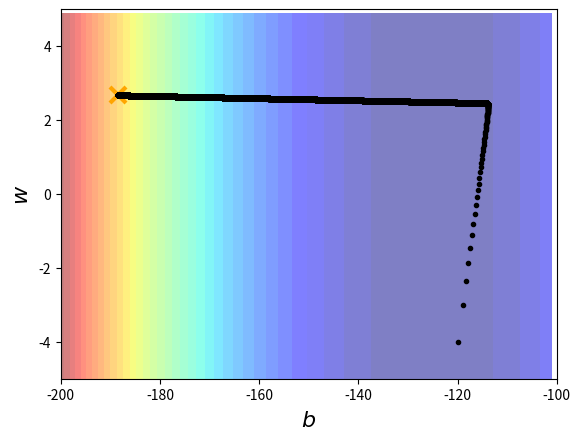

The script that saved this image:
import numpy as np
import matplotlib.pyplot as plt
x_data = [338., 333.,328., 207., 226., 25., 179., 60., 208., 606.]
y_data = [640., 633., 619., 393., 428., 27., 193., 66., 226., 1591.]

# relation of y_data and x_data: y_data = b+w * x_data

x = np.arange(-200, -100, 1)
y = np.arange(-5, 5, 0.1)
z = np.zeros((len(x),len(y)))

X, Y = np.meshgrid(x, y)

for i in range(len(x)):
    for j in range(len(y)):
        b = x[i]
        w = y[i]
        z[j][i] = 0
        for n in range(len(x_data)):
            z[j][i] = z[j][i] + (y_data[n] - b - w*x_data[n])**2
        z[j][i] = z[j][i] / len(x_data)

# y_data = b+ w* x_data
b = -120 # initial b
w = -4 # initial w
lr = 1 # learning rate
iteration = 100000

# Store initial values for plotting.
b_history = [b]
w_history = [w]

lr_b = 0
lr_w = 0
# Iterations
for i in range(iteration):
    b_grad = 0.0
    w_grad = 0.0
    for n in range(len(x_data)):
        b_grad = b_grad - 2.0 * (y_data[n] - (w * x_data[n] + b)) * 1.0
        w_grad = w_grad - 2.0 * (y_data[n] - (w * x_data[n] + b)) * x_data[n]

# 动态learning rate
    lr_b = lr_b + b_grad ** 2
    lr_w = lr_w + w_grad ** 2

    b = b - lr/ np.sqrt(lr_b) * b_grad
    w = w - lr/ np.sqrt(lr_w) * w_grad

    b_history.append(b)
    w_history.append(w)

# Plot the figure.
plt.contourf(x,y,z, 50, alpha=0.5, cmap=plt.get_cmap('jet'))
plt.plot([-188.4], [2.67], 'x', ms=12, markeredgewidth=3, color='orange')
plt.plot(b_history, w_history, 'o', ms=3, lw=1.5,color='black')
plt.xlim(-200, -100)
plt.ylim(-5, 5)
plt.xlabel(r'$b$', fontsize=16)
plt.ylabel(r'$w$', fontsize=16)
plt.show()

